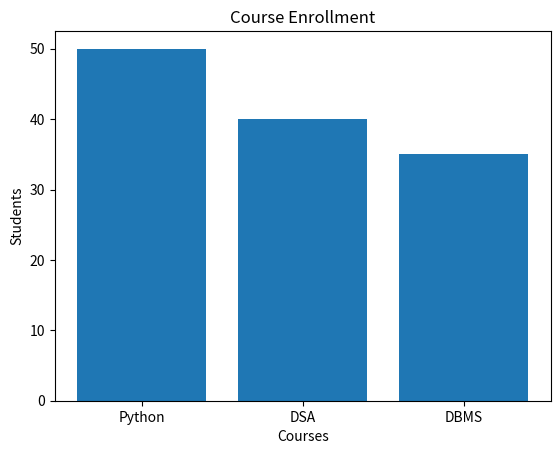

Python code for this plot:
# WEEK 12 - Matplotlib
# Graph visualization

import matplotlib.pyplot as plt

courses = ["Python", "DSA", "DBMS"]
students = [50, 40, 35]

plt.bar(courses, students)
plt.title("Course Enrollment")
plt.xlabel("Courses")
plt.ylabel("Students")
plt.show()
